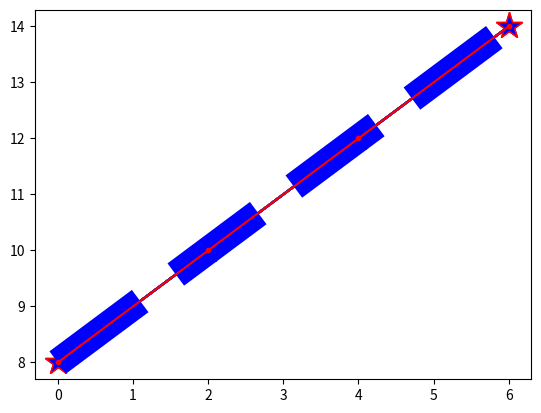

Here is the Python script that generated this plot:
import matplotlib.pyplot as plt
import numpy as np
x = np.array([0,2,4,6])
y = np.array([8,10,12,14])

#Markers
plt.plot(x,y,marker = 'o')
plt.show()

# Star
plt.plot(x,y,marker = '*')
plt.show()

#point
plt.plot(x,y, marker = '.')
plt.show()

#pixel
plt.plot(x,y, marker = ',')
plt.show()

#cross
plt.plot(x,y, marker = 'x')
plt.show()

#x filled
plt.plot(x,y, marker = 'X')
plt.show()

#plus
plt.plot(x,y, marker = '+')
plt.show()

#plus filled
plt.plot(x,y, marker = 'P')
plt.show()

#Hexagon
plt.plot(x,y, marker = 'H')
plt.show()

# Hexagon
plt.plot(x,y, marker = 'h')
plt.show()

#Square
plt.plot(x,y, marker = 's')
plt.show()

#
#point
plt.plot(x,y, marker = '.')
plt.show()

#pixel
plt.plot(x,y, marker = ',')
plt.show()

#cross
plt.plot(x,y, marker = 'x')
plt.show()

#Dimond
plt.plot(x,y, marker = 'd')
plt.show()

#Dimond Filled
plt.plot(x,y, marker = 'D')
plt.show()

#pentagon
plt.plot(x,y, marker = 'P')
plt.show()

#Triangle Down
plt.plot(x,y, marker = '^')
plt.show()

#Triangle Up
plt.plot(x,y, marker = 'v')
plt.show()

#Triangle left
plt.plot(x,y, marker = '<')
plt.show()

#Triangle right
plt.plot(x,y, marker = '>')
plt.show()

#Triangle Down
plt.plot(x,y, marker = '1')
plt.show()

#Triangle Up
plt.plot(x,y, marker = '2')
plt.show()

#Triangle left
plt.plot(x,y, marker = '3')
plt.show()

#Triangle right
plt.plot(x,y, marker = '4')
plt.show()

# vartical line
plt.plot(x,y, marker = '|')
plt.show()

#Format string
plt.plot(x,y, 'o:y')
plt.show()

#solid line
plt.plot(x,y, '*-r')
plt.show()

#dashed line
plt.plot(x,y, '.--b')
plt.show()

#dashed dotted
plt.plot(x,y, '+-.g')
plt.show()

#Increasing marker size
plt.plot(x,y, marker = '*', ms = 20)
plt.show()

# marker border color
plt.plot(x,y, marker = '*', ms = 20, mec = 'r')
plt.show()

#marker face color
plt.plot(x,y, marker = '*', ms = 20, mec = 'r', mfc = 'b')
plt.show()

#line widht
plt.plot(x,y, '.--b', lw = '20')
plt.show()

# line style 
plt.plot(x,y, '.--b', ls = 'solid')
plt.show()

plt.plot(x,y, '.--b', ls = '-')
plt.show()

plt.plot(x,y, '.--b', ls = '-.')
plt.show()

#Line color 
plt.plot(x,y, '.--b', ls = '-', color = 'r')
plt.show()
